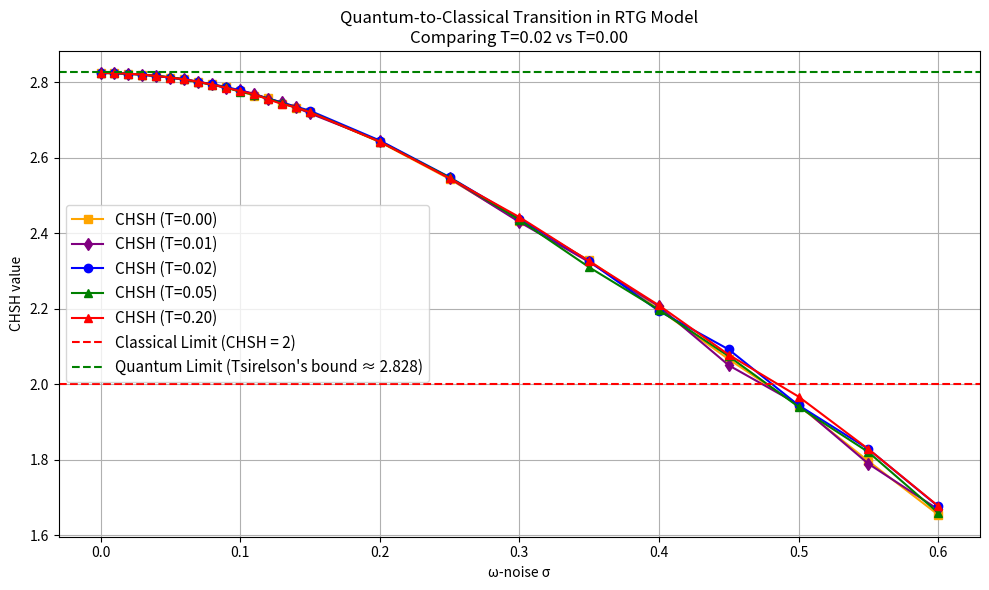

Write Python code to recreate this figure.
# Re-importing necessary libraries due to reset
import matplotlib.pyplot as plt
import numpy as np

# Data for T=0.00
sigma_T000 = np.array([
    0.00, 0.01, 0.02, 0.03, 0.04, 0.05, 0.06, 0.07, 0.08, 0.09, 0.10, 0.11, 0.12, 
    0.13, 0.14, 0.15, 0.20, 0.25, 0.30, 0.35, 0.40, 0.45, 0.50, 0.55, 0.60
])
chsh_T000 = np.array([
    2.825, 2.824, 2.823, 2.820, 2.817, 2.813, 2.808, 2.800, 2.795, 2.787, 2.777,
    2.765, 2.758, 2.744, 2.733, 2.721, 2.642, 2.544, 2.433, 2.328, 2.198, 2.066,
    1.943, 1.796, 1.654
])

# Data for T=0.01
sigma_T001 = np.array([
    0.00, 0.01, 0.02, 0.03, 0.04, 0.05, 0.06, 0.07, 0.08, 0.09, 0.10,
    0.11, 0.12, 0.13, 0.14, 0.15, 0.20, 0.25, 0.30, 0.35, 0.40, 0.45,
    0.50, 0.55, 0.60
])
chsh_T001 = np.array([
    2.825, 2.825, 2.823, 2.821, 2.817, 2.813, 2.808, 2.801, 2.795, 2.785, 2.779,
    2.770, 2.757, 2.747, 2.734, 2.718, 2.645, 2.546, 2.430, 2.324, 2.206, 2.050,
    1.946, 1.789, 1.668
])

# Data for T=0.02
sigma_T002 = np.array([
    0.00, 0.01, 0.02, 0.03, 0.04, 0.05, 0.06, 0.07, 0.08, 0.09, 0.10, 0.15, 0.20, 
    0.25, 0.30, 0.35, 0.40, 0.45, 0.50, 0.55, 0.60
])
chsh_T002 = np.array([
    2.825, 2.825, 2.823, 2.821, 2.817, 2.813, 2.808, 2.802, 2.795, 2.788, 2.779,
    2.725, 2.646, 2.549, 2.439, 2.326, 2.194, 2.092, 1.944, 1.828, 1.676
])

# Data for T=0.05
sigma_T005 = np.array([
    0.00, 0.01, 0.02, 0.03, 0.04, 0.05, 0.06, 0.07, 0.08, 0.09, 0.10,
    0.11, 0.12, 0.13, 0.14, 0.15, 0.20, 0.25, 0.30, 0.35, 0.40, 0.45,
    0.50, 0.55, 0.60
])
chsh_T005 = np.array([
    2.825, 2.825, 2.823, 2.821, 2.817, 2.814, 2.808, 2.801, 2.794, 2.787, 2.775,
    2.768, 2.757, 2.745, 2.734, 2.722, 2.643, 2.548, 2.436, 2.310, 2.197, 2.074,
    1.940, 1.820, 1.659
])

# Data for T=0.20
sigma_T020 = np.array([
    0.00, 0.01, 0.02, 0.03, 0.04, 0.05, 0.06, 0.07, 0.08, 0.09, 0.10,
    0.11, 0.12, 0.13, 0.14, 0.15, 0.20, 0.25, 0.30, 0.35, 0.40, 0.45,
    0.50, 0.55, 0.60
])
chsh_T020 = np.array([
    2.825, 2.825, 2.823, 2.821, 2.817, 2.813, 2.808, 2.802, 2.794, 2.786, 2.777,
    2.769, 2.755, 2.743, 2.734, 2.721, 2.643, 2.546, 2.443, 2.326, 2.209, 2.078,
    1.967, 1.828, 1.677
])


# Plotting the CHSH values for both temperatures
plt.figure(figsize=(10, 6))

# T=0.00 data
plt.plot(sigma_T000, chsh_T000, 's-', label='CHSH (T=0.00)', color='orange')

# Plot data for T=0.01
plt.plot(sigma_T001, chsh_T001, 'd-', label='CHSH (T=0.01)', color='purple')

# T=0.02 data
plt.plot(sigma_T002, chsh_T002, 'o-', label='CHSH (T=0.02)', color='blue')

# Plot data for T=0.05
plt.plot(sigma_T005, chsh_T005, '^-', label='CHSH (T=0.05)', color='green')

# Plot data for T=0.20
plt.plot(sigma_T020, chsh_T020, '^-', label='CHSH (T=0.20)', color='red')

# Quantum and classical boundary lines
plt.axhline(y=2, color='red', linestyle='--', label='Classical Limit (CHSH = 2)')
plt.axhline(y=2.828, color='green', linestyle='--', label="Quantum Limit (Tsirelson's bound ≈ 2.828)")

# Labels and title
plt.xlabel('ω-noise σ')
plt.ylabel('CHSH value')
plt.title('Quantum-to-Classical Transition in RTG Model\nComparing T=0.02 vs T=0.00')
plt.grid(True)
plt.legend(fontsize=11)
plt.tight_layout()

plt.show()
